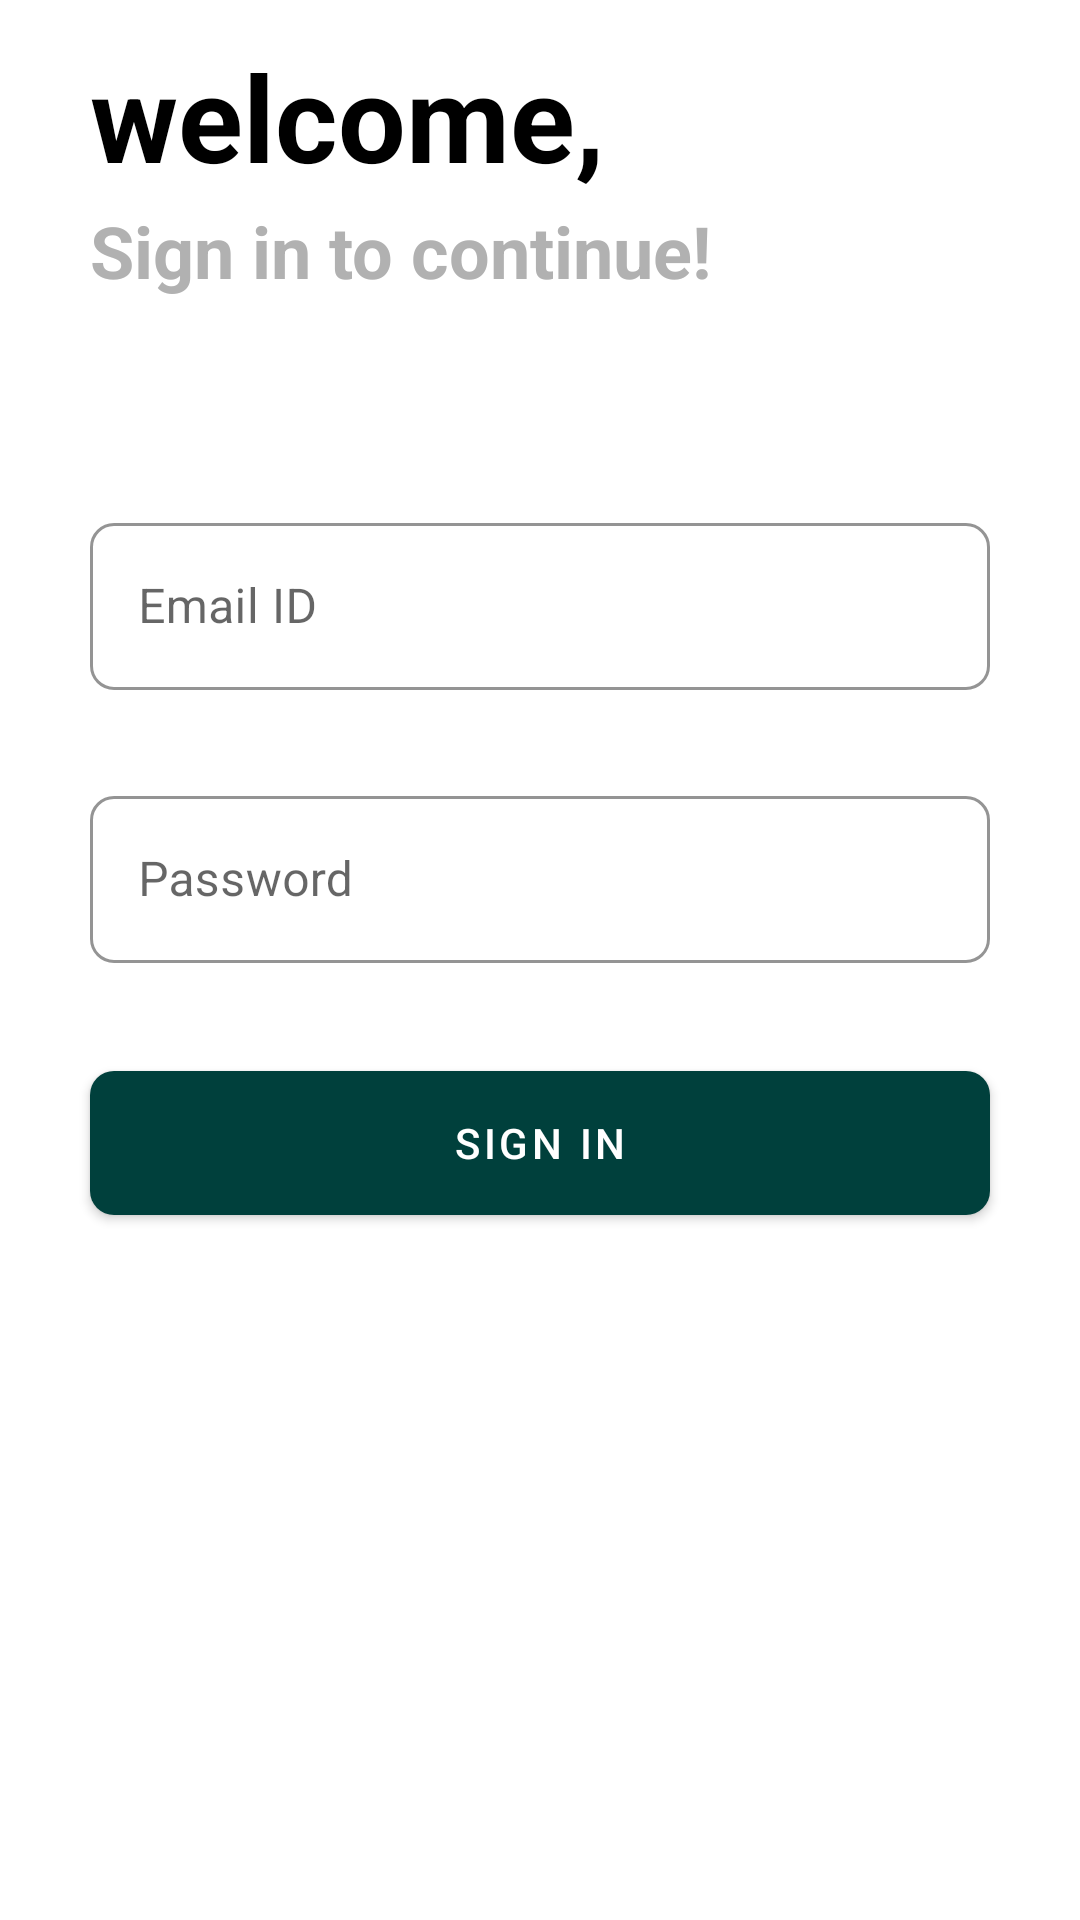

This screen was rendered from an Android layout file. Write that file and the resources it references.
<!-- AndroidManifest.xml: application theme Theme.UseApiWithRetrofit -->
<!-- res/layout/fragment_login_fragment.xml -->
<?xml version="1.0" encoding="utf-8"?>
<androidx.constraintlayout.widget.ConstraintLayout xmlns:android="http://schemas.android.com/apk/res/android"
    xmlns:app="http://schemas.android.com/apk/res-auto"
    xmlns:tools="http://schemas.android.com/tools"
    android:layout_width="match_parent"
    android:layout_height="match_parent"
    tools:context=".fragments.login_fragment">

    <TextView
        android:id="@+id/textView"
        android:layout_width="match_parent"
        android:layout_height="wrap_content"
        android:layout_marginTop="12dp"
        android:paddingLeft="30dp"
        android:text="welcome,"
        android:textColor="@color/black"
        android:textSize="40sp"
        android:textStyle="bold"
        app:layout_constraintStart_toStartOf="parent"
        app:layout_constraintTop_toTopOf="parent" />

    <TextView
        android:id="@+id/textView2"
        android:layout_width="match_parent"
        android:layout_height="wrap_content"
        android:layout_marginTop="2dp"
        android:paddingLeft="30dp"
        android:text="Sign in to continue!"
        android:textColor="#B1B1B1"
        android:textSize="24sp"
        android:textStyle="bold"
        app:layout_constraintEnd_toEndOf="parent"
        app:layout_constraintStart_toStartOf="parent"
        app:layout_constraintTop_toBottomOf="@+id/textView" />

    <LinearLayout
        android:layout_width="match_parent"
        android:layout_height="wrap_content"
        android:layout_marginBottom="170dp"
        android:gravity="center"
        android:orientation="vertical"
        app:layout_constraintBottom_toBottomOf="parent"
        app:layout_constraintEnd_toEndOf="parent"
        app:layout_constraintHorizontal_bias="0.0"
        app:layout_constraintStart_toStartOf="parent"
        app:layout_constraintTop_toBottomOf="@+id/textView2">

        <com.google.android.material.textfield.TextInputLayout
            android:id="@+id/et_layout_email"
            style="@style/Widget.MaterialComponents.TextInputLayout.OutlinedBox"
            android:layout_width="match_parent"
            android:layout_height="match_parent"
            android:layout_margin="30dp"
            android:elevation="5dp"
            android:hint="Email ID"
            app:boxBackgroundColor="@color/white"
            app:boxCornerRadiusBottomEnd="8dp"
            app:boxCornerRadiusBottomStart="8dp"
            app:boxCornerRadiusTopEnd="8dp"
            app:boxCornerRadiusTopStart="8dp"
            app:boxStrokeColor="@color/custom_pink"
            app:hintTextColor="@color/custom_pink">

            <com.google.android.material.textfield.TextInputEditText
                android:id="@+id/et_email"
                android:layout_width="match_parent"
                android:layout_height="wrap_content" />
        </com.google.android.material.textfield.TextInputLayout>

        <com.google.android.material.textfield.TextInputLayout
            android:id="@+id/et_layout_password"
            style="@style/Widget.MaterialComponents.TextInputLayout.OutlinedBox"
            android:layout_width="match_parent"
            android:layout_height="match_parent"
            android:layout_marginLeft="30dp"
            android:layout_marginRight="30dp"
            android:layout_marginBottom="30dp"
            android:elevation="5dp"
            android:hint="Password"
            app:boxBackgroundColor="@color/white"
            app:boxCornerRadiusBottomEnd="8dp"
            app:boxCornerRadiusBottomStart="8dp"
            app:boxCornerRadiusTopEnd="8dp"
            app:boxCornerRadiusTopStart="8dp"
            app:boxStrokeColor="@color/custom_pink"
            app:hintTextColor="@color/custom_pink">

            <com.google.android.material.textfield.TextInputEditText
                android:id="@+id/et_password"
                android:layout_width="match_parent"
                android:layout_height="wrap_content" />
        </com.google.android.material.textfield.TextInputLayout>

        <com.google.android.material.button.MaterialButton
            android:id="@+id/button_sign_in"
            android:layout_width="match_parent"
            android:layout_height="60dp"
            android:layout_marginLeft="30dp"
            android:layout_marginRight="30dp"
            android:layout_marginBottom="20dp"
            app:cornerRadius="8dp"
            app:elevation="5dp"
            android:text="Sign in"
            android:textAlignment="center"

            />

    </LinearLayout>
</androidx.constraintlayout.widget.ConstraintLayout>
<!-- resources referenced by this layout -->
<resources>
  <color name="black">#FF000000</color>
  <color name="custom_pink">#002725</color>
  <color name="white">#FFFFFFFF</color>
  <style name="Theme.UseApiWithRetrofit" parent="Theme.MaterialComponents.DayNight.NoActionBar">
          
          <item name="colorPrimary">@color/purple_500</item>
          <item name="colorPrimaryVariant">@color/purple_700</item>
          <item name="colorOnPrimary">@color/white</item>
          
          <item name="colorSecondary">@color/teal_200</item>
          <item name="colorSecondaryVariant">@color/teal_700</item>
          <item name="colorOnSecondary">@color/black</item>
          
          <item name="android:statusBarColor" tools:targetApi="l">?attr/colorPrimaryVariant</item>
          
      </style>
  <color name="purple_500">#00403C</color>
  <color name="purple_700">#00403C</color>
  <color name="teal_200">#00403C</color>
  <color name="teal_700">#00403C</color>
</resources>
